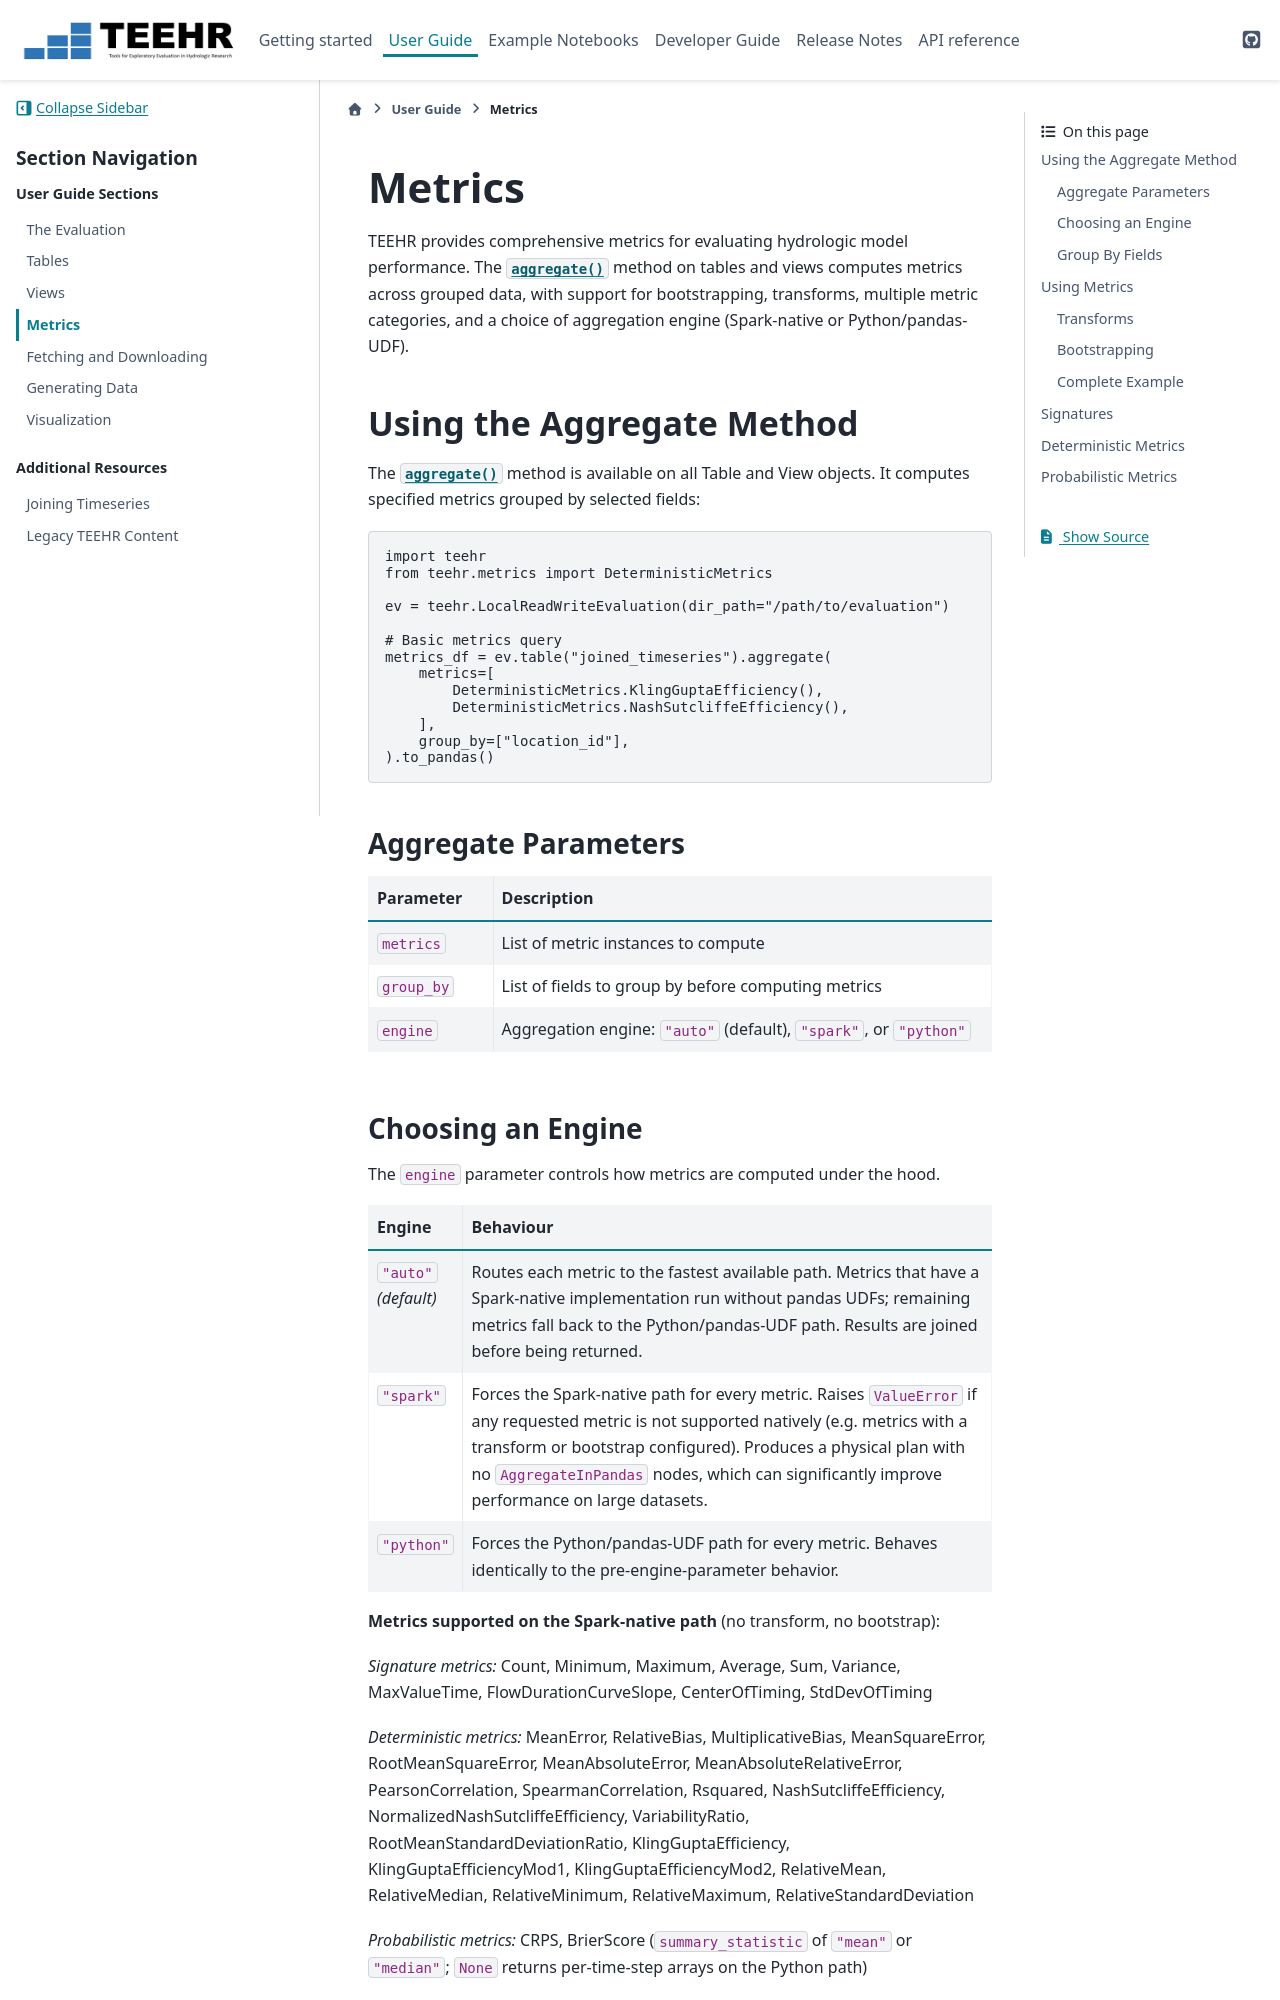

repository: RTIInternational/teehr · page: user_guide/metrics/metrics.html · generator: sphinx

.. _metrics:

*******
Metrics
*******

TEEHR provides comprehensive metrics for evaluating hydrologic model performance.
The :meth:`aggregate() <teehr.evaluation.tables.base_table.BaseTable.aggregate>` method on tables and views computes metrics across grouped data,
with support for bootstrapping, transforms, multiple metric categories, and a choice of
aggregation engine (Spark-native or Python/pandas-UDF).

Using the Aggregate Method
==========================


The :meth:`aggregate() <teehr.evaluation.tables.base_table.BaseTable.aggregate>` method is available on all Table and View objects. It computes
specified metrics grouped by selected fields:

.. code-block:: python

    import teehr
    from teehr.metrics import DeterministicMetrics

    ev = teehr.LocalReadWriteEvaluation(dir_path="/path/to/evaluation")

    # Basic metrics query
    metrics_df = ev.table("joined_timeseries").aggregate(
        metrics=[
            DeterministicMetrics.KlingGuptaEfficiency(),
            DeterministicMetrics.NashSutcliffeEfficiency(),
        ],
        group_by=["location_id"],
    ).to_pandas()

Aggregate Parameters
--------------------

.. list-table::
   :header-rows: 1
   :widths: 20 80

   * - Parameter
     - Description
   * - ``metrics``
     - List of metric instances to compute
   * - ``group_by``
     - List of fields to group by before computing metrics
   * - ``engine``
     - Aggregation engine: ``"auto"`` (default), ``"spark"``, or ``"python"``
